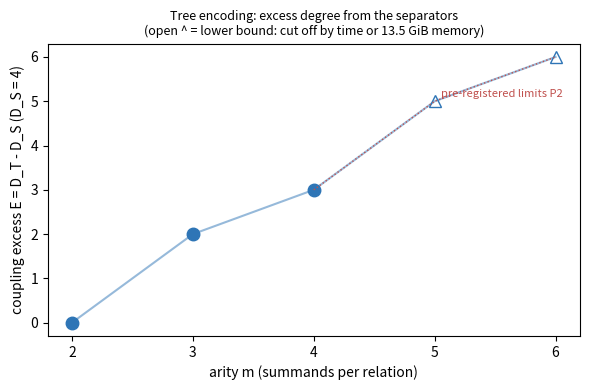

This figure's Python source:
#!/usr/bin/env python3
"""Lay out recorded coupling excess E = D_T - D_S (rounds 1-3) as excess.svg. Values are transcribed
from the logs cited in README.md tables; no computation."""
import matplotlib
matplotlib.use("Agg")
import matplotlib.pyplot as plt

# (m, E, complete?) at the smallest measured t per m (t=4; m=6 at t=5)
pts = [(2, 0, True), (3, 2, True), (4, 3, True), (5, 5, False), (6, 6, False)]
fig, ax = plt.subplots(figsize=(6, 4))
ax.plot([p[0] for p in pts], [p[1] for p in pts], "-", color="#2e75b6", alpha=0.5)
for m, e, done in pts:
    ax.plot(m, e, "o" if done else "^", color="#2e75b6", mfc="#2e75b6" if done else "none", ms=9)
ax.plot([4, 5, 6], [3, 5, 6], ls=":", color="#c0504d", lw=1)
ax.annotate("pre-registered limits P2", (5.05, 5.1), color="#c0504d", fontsize=8)
ax.set_xlabel("arity m (summands per relation)")
ax.set_ylabel("coupling excess E = D_T - D_S (D_S = 4)")
ax.set_xticks([2, 3, 4, 5, 6])
ax.set_title("Tree encoding: excess degree from the separators\n(open ^ = lower bound: cut off by time or 13.5 GiB memory)", fontsize=9)
fig.tight_layout()
fig.savefig("excess.svg")
